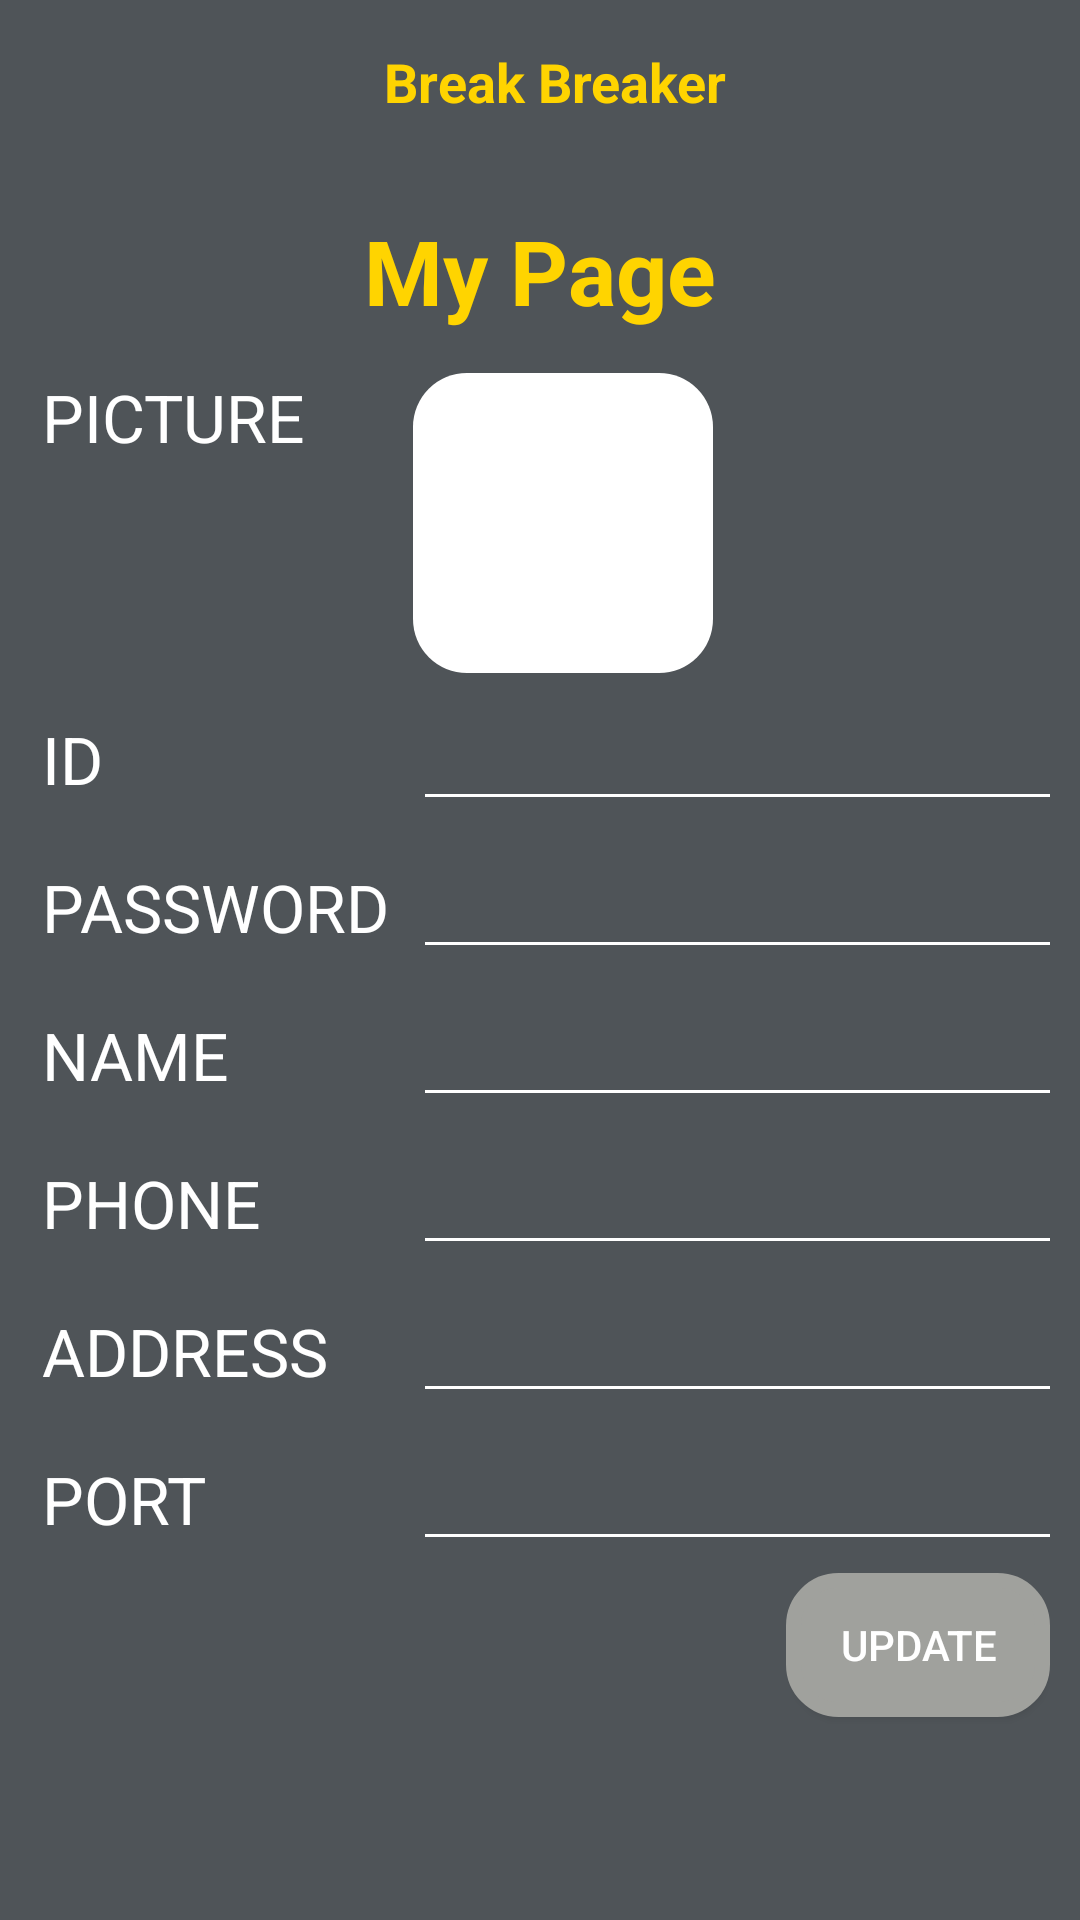

Android layout source for this screen:
<!-- AndroidManifest.xml: application theme Theme.BlackBox_v10 -->
<!-- res/layout/activity_mypage.xml -->
<?xml version="1.0" encoding="utf-8"?>
<LinearLayout xmlns:android="http://schemas.android.com/apk/res/android"
    xmlns:app="http://schemas.android.com/apk/res-auto"
    xmlns:tools="http://schemas.android.com/tools"
    android:layout_width="match_parent"
    android:layout_height="match_parent"
    tools:context=".MypageActivity"
    android:orientation="vertical"
    android:background="@color/colorBackground">

    <include  layout="@layout/toolbar_main"/>

    <androidx.drawerlayout.widget.DrawerLayout
        android:id="@+id/drawer"
        android:layout_width="match_parent"
        android:layout_height="match_parent"
        tools:context=".LiveActivity">

        <LinearLayout
            android:layout_width="match_parent"
            android:layout_height="wrap_content"
            android:orientation="vertical"
            android:layout_margin="10dp">

            <TextView
                android:layout_width="wrap_content"
                android:layout_height="wrap_content"
                android:text="My Page"
                android:textSize="30dp"
                android:textStyle="bold"
                android:textColor="@color/colorMustard"
                android:layout_gravity="center"
                android:layout_margin="10dp"/>

            <GridLayout
                android:layout_width="match_parent"
                android:layout_height="wrap_content"
                android:columnCount="2"
                android:useDefaultMargins="true">

                <TextView
                    android:id="@+id/tv_picture"
                    android:layout_width="wrap_content"
                    android:layout_height="wrap_content"
                    android:text="PICTURE"
                    android:textAppearance="@style/TextAppearance.AppCompat.Large"
                    android:textColor="@color/white" />

                <ImageView
                    android:layout_height="100dp"
                    android:layout_width="100dp"
                    android:id="@+id/iv_picture"
                    android:maxWidth="100dp"
                    android:maxHeight="100dp"
                    android:onClick="onClickChangePic"
                    android:background="@drawable/round"/>
                <TextView
                    android:id="@+id/tv_id"
                    android:layout_width="wrap_content"
                    android:layout_height="wrap_content"
                    android:text="ID"
                    android:textAppearance="@style/TextAppearance.AppCompat.Large"
                    android:textColor="@color/white" />

                <EditText
                    android:id="@+id/et_id"
                    android:layout_width="match_parent"
                    android:layout_height="wrap_content"
                    android:backgroundTint="@color/white"
                    android:textColor="@color/white" />

                <TextView
                    android:id="@+id/tv_pw"
                    android:layout_width="wrap_content"
                    android:layout_height="wrap_content"
                    android:text="PASSWORD"
                    android:textAppearance="@style/TextAppearance.AppCompat.Large"
                    android:textColor="@color/white" />

                <EditText
                    android:id="@+id/et_password"
                    android:layout_width="match_parent"
                    android:layout_height="wrap_content"
                    android:backgroundTint="@color/white"
                    android:textColor="@color/white" />

                <TextView
                    android:id="@+id/tv_name"
                    android:layout_width="wrap_content"
                    android:layout_height="wrap_content"
                    android:text="NAME"
                    android:textAlignment="center"
                    android:textAppearance="@style/TextAppearance.AppCompat.Large"
                    android:textColor="@color/white" />

                <EditText
                    android:id="@+id/et_name"
                    android:layout_width="match_parent"
                    android:layout_height="wrap_content"
                    android:backgroundTint="@color/white"
                    android:textColor="@color/white" />

                <TextView
                    android:id="@+id/tv_phone"
                    android:layout_width="wrap_content"
                    android:layout_height="wrap_content"
                    android:text="PHONE"
                    android:textAppearance="@style/TextAppearance.AppCompat.Large"
                    android:textColor="@color/white" />

                <EditText
                    android:id="@+id/et_phone"
                    android:layout_width="match_parent"
                    android:layout_height="wrap_content"
                    android:backgroundTint="@color/white"
                    android:textColor="@color/white"/>

                <TextView
                    android:layout_width="wrap_content"
                    android:layout_height="wrap_content"
                    android:text="ADDRESS"
                    android:textAppearance="@style/TextAppearance.AppCompat.Large"
                    android:textColor="@color/white" />

                <EditText
                    android:id="@+id/et_address"
                    android:layout_width="match_parent"
                    android:layout_height="wrap_content"
                    android:backgroundTint="@color/white"
                    android:textColor="@color/white"/>

                <TextView
                    android:layout_width="wrap_content"
                    android:layout_height="wrap_content"
                    android:text="PORT"
                    android:textAppearance="@style/TextAppearance.AppCompat.Large"
                    android:textColor="@color/white" />

                <EditText
                    android:id="@+id/et_port"
                    android:layout_width="match_parent"
                    android:layout_height="wrap_content"
                    android:backgroundTint="@color/white"
                    android:textColor="@color/white"/>

            </GridLayout>


            <Button
                android:layout_width="wrap_content"
                android:layout_height="wrap_content"
                android:background="@drawable/button_back"
                android:onClick="onClickUPDATE"
                android:text="UPDATE"
                android:layout_gravity="right"
                android:textColor="@color/white" />
        </LinearLayout>

        <com.google.android.material.navigation.NavigationView
            android:id="@+id/navigation"
            android:layout_width="wrap_content"
            android:layout_height="match_parent"
            android:layout_gravity="start|left"
            app:headerLayout="@layout/header"
            app:menu="@menu/menu_main">


        </com.google.android.material.navigation.NavigationView>

    </androidx.drawerlayout.widget.DrawerLayout>

</LinearLayout>
<!-- res/layout/toolbar_main.xml (included above) -->
<?xml version="1.0" encoding="utf-8"?>
<androidx.appcompat.widget.Toolbar
    xmlns:android="http://schemas.android.com/apk/res/android"
    xmlns:app="http://schemas.android.com/apk/res-auto"
    android:layout_width="match_parent"
    android:layout_height="50dp"
    app:contentInsetStart="10dp"
    android:background="#4F5458">

    <RelativeLayout
        android:layout_width="match_parent"
        android:layout_height="match_parent">

        <ImageView
            android:id="@+id/iv_menu"
            android:layout_width="30dp"
            android:layout_height="30dp"
            android:layout_alignParentTop="true"
            android:layout_alignParentStart="true"
            android:layout_alignParentBottom="true"
            android:layout_marginTop="10dp"
            android:layout_marginBottom="10dp"
            app:srcCompat="@drawable/ic_baseline_dehaze_48" />

        <TextView
            android:id="@+id/tv_logo"
            android:layout_width="wrap_content"
            android:layout_height="wrap_content"
            android:layout_alignParentStart="true"
            android:layout_alignParentTop="true"
            android:layout_alignParentEnd="true"
            android:layout_alignParentBottom="true"
            android:layout_marginTop="15dp"
            android:layout_marginBottom="15dp"
            android:gravity="center"
            android:text="Break Breaker"
            android:textColor="@color/colorMustard"
            android:textSize="18sp"
            android:textStyle="bold" />

    </RelativeLayout>
</androidx.appcompat.widget.Toolbar>
<!-- res/layout/header.xml (included above) -->
<?xml version="1.0" encoding="utf-8"?>
<RelativeLayout
    xmlns:android="http://schemas.android.com/apk/res/android"
    android:background="#4f5458"
    android:layout_width="match_parent"
    android:layout_height="200dp"
    android:theme="@style/Theme.MaterialComponents.DayNight.DarkActionBar">


    <ImageView
        android:id="@+id/user_img"
        android:layout_width="60dp"
        android:layout_height="60dp"
        android:layout_marginLeft="30dp"
        android:layout_marginTop="30dp"
        android:layout_marginRight="30dp"
        android:maxHeight="60dp"
        android:maxWidth="60dp"
        android:background="@drawable/round"
        android:scaleType="centerCrop" />

    <TextView
        android:id="@+id/name_text"
        android:layout_width="wrap_content"
        android:layout_height="wrap_content"
        android:layout_marginTop="10dp"
        android:layout_marginLeft="30dp"
        android:layout_below="@id/user_img"
        android:text="name"
        android:textSize="30dp"
        android:textColor="@android:color/white"
        android:textStyle="bold" />

    <TextView
        android:id="@+id/tel_text"
        android:layout_width="wrap_content"
        android:layout_height="wrap_content"
        android:layout_below="@id/name_text"
        android:layout_marginBottom="15dp"
        android:layout_marginLeft="30dp"
        android:layout_marginTop="15dp"
        android:text="tel. "
        android:textColor="@android:color/white"
        />

    <LinearLayout
        android:layout_width="match_parent"
        android:layout_height="match_parent">

    </LinearLayout>

</RelativeLayout>
<!-- resources referenced by this layout -->
<resources>
  <color name="colorBackground">#4f5458</color>
  <color name="colorMustard">#ffd400</color>
  <color name="white">#FFFFFFFF</color>
  <!-- drawable button_back (drawable-v24) -->
  <?xml version="1.0" encoding="utf-8"?>
  <selector xmlns:android="http://schemas.android.com/apk/res/android">
      <item
          android:state_pressed="true"
          android:drawable="@drawable/button_round_press"/>
      <item
          android:state_window_focused="false"
          android:state_enabled="true"
          android:drawable="@drawable/button_round"/>
      <item
          android:state_enabled="true"
          android:drawable="@drawable/button_round"/>
      <item
          android:drawable="@drawable/button_round"/>
  </selector>
  <!-- drawable round (drawable) -->
  <?xml version="1.0" encoding="utf-8"?>
  <shape xmlns:android="http://schemas.android.com/apk/res/android">
      <solid android:color="@color/white"/>
      <corners
          android:topLeftRadius="18dp"
          android:topRightRadius="18dp"
          android:bottomLeftRadius="18dp"
          android:bottomRightRadius="18dp"
          />
  </shape>
  <style name="Theme.BlackBox_v10" parent="Theme.AppCompat.Light">
          
          <item name="colorPrimary">@color/purple_500</item>
          <item name="colorPrimaryVariant">@color/purple_700</item>
          <item name="colorOnPrimary">@color/white</item>
          
          <item name="colorSecondary">@color/teal_200</item>
          <item name="colorSecondaryVariant">@color/teal_700</item>
          <item name="colorOnSecondary">@color/black</item>
          
          <item name="android:statusBarColor" tools:targetApi="l">?attr/colorPrimaryVariant</item>
          
  
          <item name="windowActionBar">false</item>
          <item name="windowNoTitle">true</item>
          <item name="android:windowFullscreen">true</item>
      </style>
  <!-- drawable button_round_press (drawable-v24) -->
  <?xml version="1.0" encoding="utf-8"?>
  <shape xmlns:android="http://schemas.android.com/apk/res/android"
      android:padding="10dp"
      android:shape="rectangle" >
      <solid android:color="@color/colorMustard"/>
      <corners
          android:bottomLeftRadius="15dp"
          android:bottomRightRadius="15dp"
          android:topLeftRadius="15dp"
          android:topRightRadius="15dp" />
      <stroke
          android:width="5dp"
          android:color="@color/colorMustard" />
  </shape>
  <!-- drawable button_round (drawable-v24) -->
  <?xml version="1.0" encoding="utf-8"?>
  <shape xmlns:android="http://schemas.android.com/apk/res/android"
      android:padding="10dp"
      android:shape="rectangle" >
      <solid android:color="@color/colorButton"/>
      <corners
          android:bottomLeftRadius="15dp"
          android:bottomRightRadius="15dp"
          android:topLeftRadius="15dp"
          android:topRightRadius="15dp" />
      <stroke
          android:width="5dp"
          android:color="@color/colorButton" />
  </shape>
  <color name="purple_500">#FF6200EE</color>
  <color name="purple_700">#FF3700B3</color>
  <color name="teal_200">#FF03DAC5</color>
  <color name="teal_700">#FF018786</color>
  <color name="black">#FF000000</color>
  <color name="colorButton">#a0a19d</color>
</resources>
